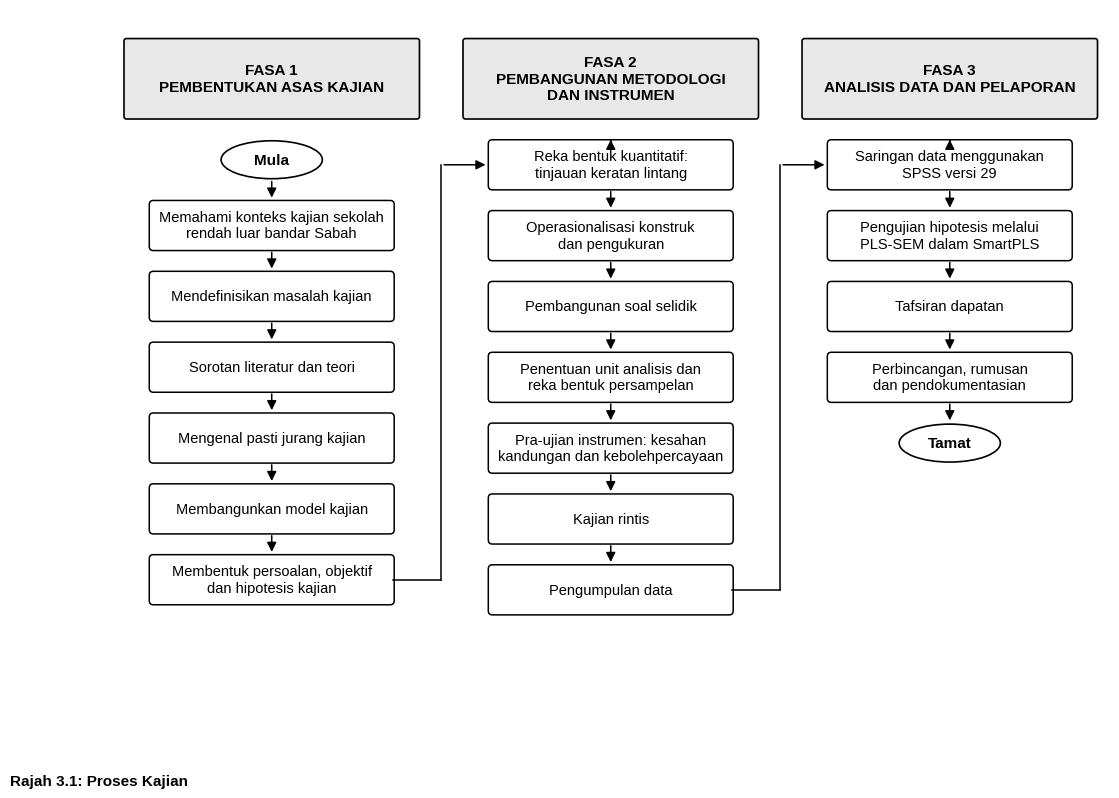

Recreate this plot in Python. (Note: this script raises an exception after producing the figure.)
"""Generate Rajah 3.1: Proses Kajian in UMS thesis style.

Style requirements (Gaya UMS 2018):
- Font: Tahoma 11 (Liberation Sans used as render-time substitute when
  Tahoma is unavailable; open the SVG in Word/PowerPoint to switch fonts).
- Black text on white background; minimal grayscale for phase headers.
- Caption ``Rajah 3.1: Proses Kajian`` placed at bottom-left of the figure.
- A4 portrait friendly aspect.
"""

from __future__ import annotations

import matplotlib
matplotlib.use("Agg")

import matplotlib.font_manager as fm
import matplotlib.patches as mpatches
import matplotlib.pyplot as plt
from matplotlib.patches import FancyArrowPatch, FancyBboxPatch

# Prefer Tahoma if available; fall back to a close sans-serif.
_PREFERRED = ["Tahoma", "Liberation Sans", "DejaVu Sans"]
_available = {f.name for f in fm.fontManager.ttflist}
FONT = next((f for f in _PREFERRED if f in _available), "sans-serif")
plt.rcParams["font.family"] = FONT

PHASES = [
    {
        "title": "FASA 1\nPEMBENTUKAN ASAS KAJIAN",
        "steps": [
            "Memahami konteks kajian sekolah\nrendah luar bandar Sabah",
            "Mendefinisikan masalah kajian",
            "Sorotan literatur dan teori",
            "Mengenal pasti jurang kajian",
            "Membangunkan model kajian",
            "Membentuk persoalan, objektif\ndan hipotesis kajian",
        ],
    },
    {
        "title": "FASA 2\nPEMBANGUNAN METODOLOGI\nDAN INSTRUMEN",
        "steps": [
            "Reka bentuk kuantitatif:\ntinjauan keratan lintang",
            "Operasionalisasi konstruk\ndan pengukuran",
            "Pembangunan soal selidik",
            "Penentuan unit analisis dan\nreka bentuk persampelan",
            "Pra-ujian instrumen: kesahan\nkandungan dan kebolehpercayaan",
            "Kajian rintis",
            "Pengumpulan data",
        ],
    },
    {
        "title": "FASA 3\nANALISIS DATA DAN PELAPORAN",
        "steps": [
            "Saringan data menggunakan\nSPSS versi 29",
            "Pengujian hipotesis melalui\nPLS-SEM dalam SmartPLS",
            "Tafsiran dapatan",
            "Perbincangan, rumusan\ndan pendokumentasian",
        ],
    },
]

# Layout constants (data units).
COL_W = 5.8
COL_GAP = 0.9
BOX_W = 4.8
BOX_H = 0.95
V_GAP = 0.45
HEADER_H = 1.55
TOP_PAD = 0.6
TERM_H = 0.75  # Mula / Tamat ovals

n_cols = len(PHASES)
fig_w_in = 13.5
# Determine tallest column to size the figure.
max_steps = max(len(p["steps"]) for p in PHASES)
col_inner_h = TOP_PAD + TERM_H + V_GAP + HEADER_H + V_GAP + (max_steps * BOX_H) + (max_steps - 1) * V_GAP + V_GAP + TERM_H + 0.4
fig_h_in = col_inner_h * 0.55

fig, ax = plt.subplots(figsize=(fig_w_in, fig_h_in))
ax.set_xlim(0, n_cols * COL_W + (n_cols - 1) * COL_GAP + 0.5)
ax.set_ylim(0, col_inner_h)
ax.invert_yaxis()
ax.set_aspect("equal")
ax.axis("off")

EDGE = "#000000"
FILL = "#FFFFFF"
HEADER_FILL = "#E8E8E8"


def rect(x, y, w, h, *, fill=FILL, lw=1.1, radius=0.08):
    patch = FancyBboxPatch(
        (x, y),
        w,
        h,
        boxstyle=f"round,pad=0.02,rounding_size={radius}",
        linewidth=lw,
        edgecolor=EDGE,
        facecolor=fill,
    )
    ax.add_patch(patch)


def oval(cx, cy, w, h, label):
    e = mpatches.Ellipse((cx, cy), w, h, linewidth=1.2, edgecolor=EDGE, facecolor=FILL)
    ax.add_patch(e)
    ax.text(cx, cy, label, ha="center", va="center", fontsize=11, fontweight="bold")


def arrow(x1, y1, x2, y2):
    ax.add_patch(
        FancyArrowPatch(
            (x1, y1),
            (x2, y2),
            arrowstyle="-|>",
            mutation_scale=14,
            linewidth=1.1,
            color=EDGE,
        )
    )


def col_x(idx: int) -> float:
    return 0.25 + idx * (COL_W + COL_GAP)


# Track terminal y-positions so we can draw inter-phase arrows.
phase_top_y = []
phase_bottom_y = []
phase_cx = []

for idx, phase in enumerate(PHASES):
    x0 = col_x(idx)
    cx = x0 + COL_W / 2
    phase_cx.append(cx)
    y = TOP_PAD

    # Header
    rect(x0, y, COL_W, HEADER_H, fill=HEADER_FILL, lw=1.2, radius=0.05)
    ax.text(
        cx,
        y + HEADER_H / 2,
        phase["title"],
        ha="center",
        va="center",
        fontsize=11,
        fontweight="bold",
    )
    y += HEADER_H + V_GAP

    # Mula oval only at the top of Phase 1
    if idx == 0:
        oval(cx, y + TERM_H / 2, 2.0, TERM_H, "Mula")
        phase_top_y.append(y + TERM_H)
        prev_bottom = y + TERM_H
        y += TERM_H + V_GAP
    else:
        phase_top_y.append(y)
        prev_bottom = y

    # Steps
    for step in phase["steps"]:
        box_x = x0 + (COL_W - BOX_W) / 2
        rect(box_x, y, BOX_W, BOX_H)
        ax.text(cx, y + BOX_H / 2, step, ha="center", va="center", fontsize=10.5)
        # Arrow from previous element
        arrow(cx, prev_bottom, cx, y - 0.02)
        prev_bottom = y + BOX_H
        y += BOX_H + V_GAP

    # Tamat oval only at the bottom of Phase 3
    if idx == n_cols - 1:
        oval(cx, y + TERM_H / 2, 2.0, TERM_H, "Tamat")
        arrow(cx, prev_bottom, cx, y - 0.02)
        prev_bottom = y + TERM_H

    phase_bottom_y.append(prev_bottom)

# Horizontal connectors between phases: route through the gap between columns.
# From the right edge of the last box of phase i, go right into the gap,
# then up to the level of phase i+1's header, then left into the left edge
# of the first box of phase i+1.
for i in range(n_cols - 1):
    # Right edge of last box of phase i (use BOX_W centered on column).
    x_box_right_i = phase_cx[i] + BOX_W / 2
    # Left edge of first box of phase i+1.
    x_box_left_next = phase_cx[i + 1] - BOX_W / 2
    # Mid-gap x (between phase columns)
    x_mid = (col_x(i) + COL_W + col_x(i + 1)) / 2

    y_out = phase_bottom_y[i] - BOX_H / 2  # mid of last box of phase i
    y_in = phase_top_y[i + 1] + BOX_H / 2  # mid of first box of phase i+1
    # If phase i+1 starts with header (not terminator), phase_top_y is just
    # below the header, so y_in lands on the first step's mid: that is fine.

    # Segment 1: from right edge of last box of phase i to mid-gap
    ax.plot(
        [x_box_right_i, x_mid],
        [y_out, y_out],
        color=EDGE,
        linewidth=1.1,
    )
    # Segment 2: vertical in the gap, from y_out up/down to y_in
    ax.plot(
        [x_mid, x_mid],
        [y_out, y_in],
        color=EDGE,
        linewidth=1.1,
    )
    # Segment 3: from mid-gap to left edge of first box of phase i+1 (with arrow)
    ax.add_patch(
        FancyArrowPatch(
            (x_mid, y_in),
            (x_box_left_next - 0.02, y_in),
            arrowstyle="-|>",
            mutation_scale=14,
            linewidth=1.1,
            color=EDGE,
        )
    )

# Caption (bottom-left, per UMS style for figures)
fig.text(
    0.06,
    0.03,
    "Rajah 3.1: Proses Kajian",
    ha="left",
    va="bottom",
    fontsize=11,
    fontweight="bold",
)

plt.subplots_adjust(left=0.02, right=0.99, top=0.99, bottom=0.07)

out_png = "/home/user/paperbanana/docs/thesis/rajah_3_1_proses_kajian.png"
out_svg = "/home/user/paperbanana/docs/thesis/rajah_3_1_proses_kajian.svg"
fig.savefig(out_png, dpi=300, bbox_inches="tight", facecolor="white")
fig.savefig(out_svg, bbox_inches="tight", facecolor="white")
print(f"Saved: {out_png}")
print(f"Saved: {out_svg}")
print(f"Font used: {FONT}")
